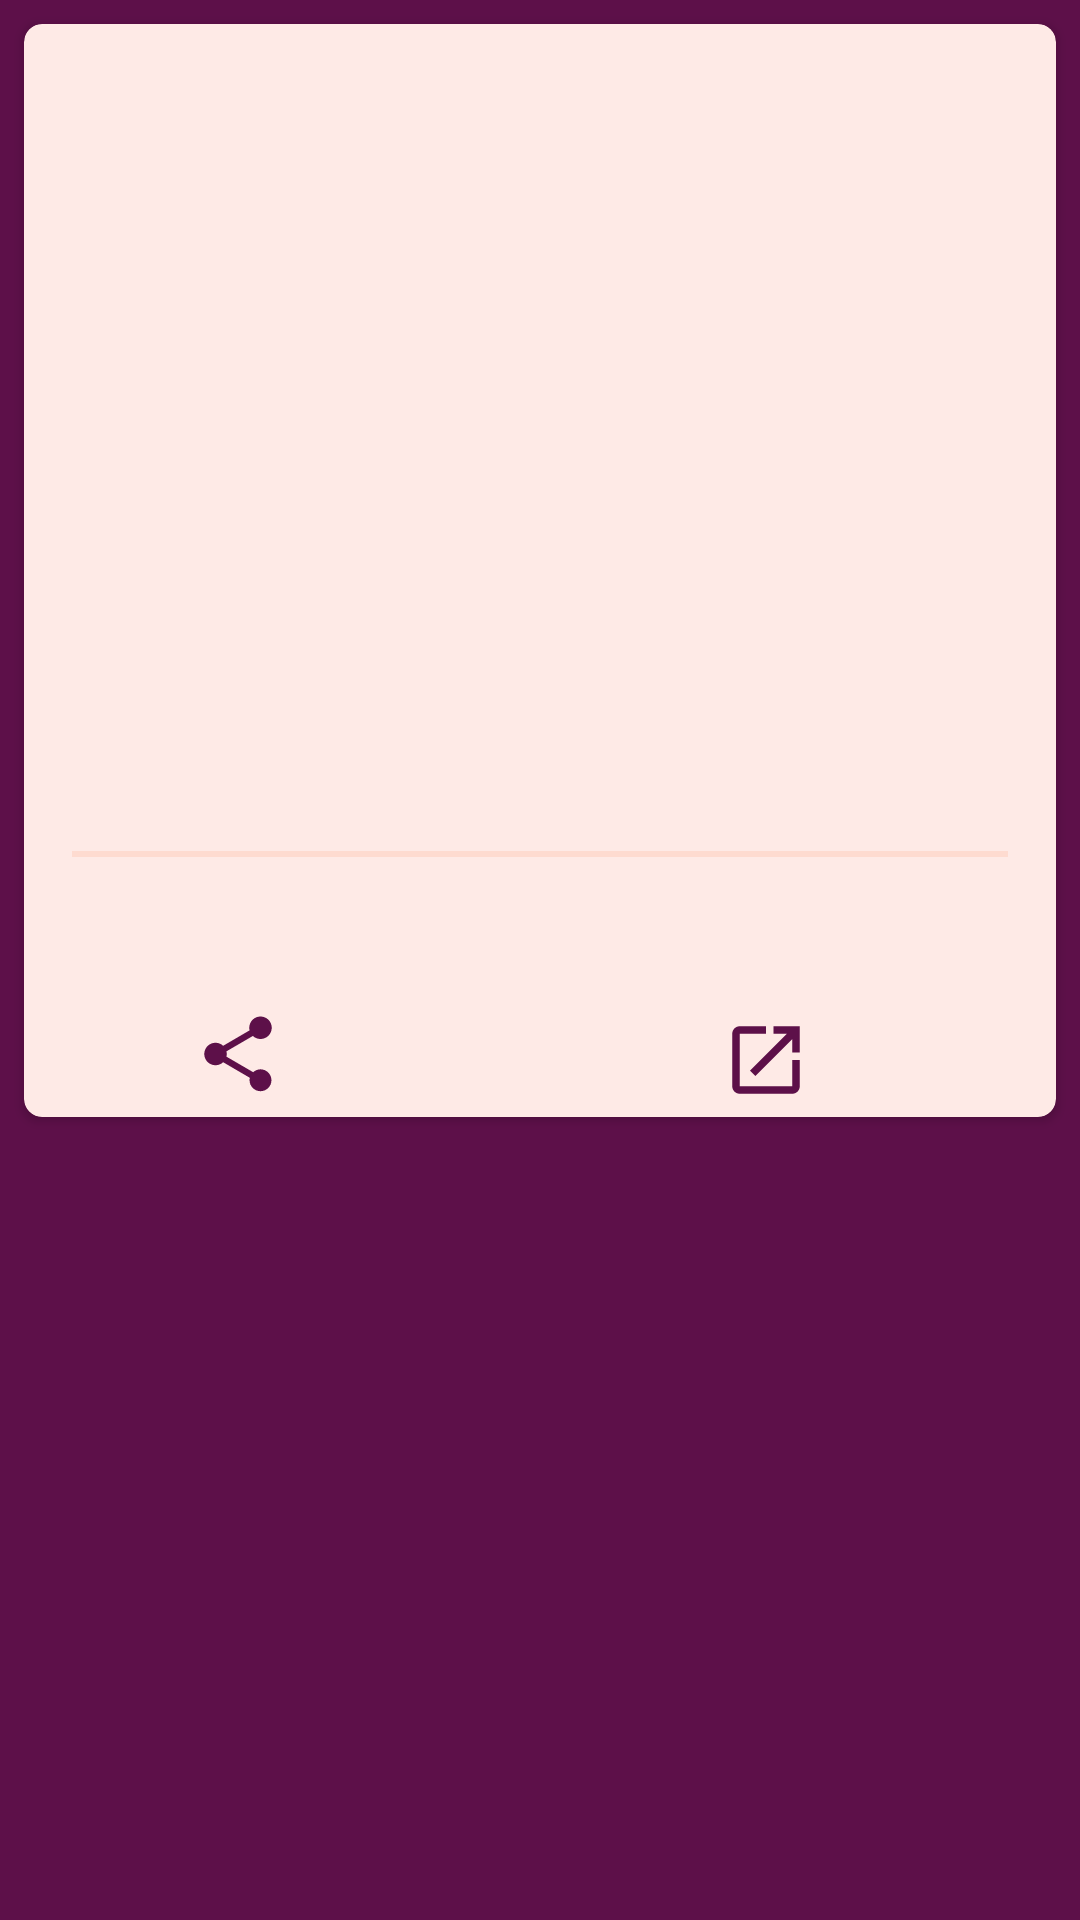

Produce the Android XML layout that renders to this screen, including the resource entries it uses.
<!-- AndroidManifest.xml: application theme AppTheme -->
<!-- res/layout/recyclerview_users.xml -->
<?xml version="1.0" encoding="utf-8"?>
<android.support.constraint.ConstraintLayout xmlns:android="http://schemas.android.com/apk/res/android"
    xmlns:app="http://schemas.android.com/apk/res-auto"
    xmlns:tools="http://schemas.android.com/tools"
    android:layout_width="match_parent"
    android:layout_height="wrap_content"
    android:background="@color/colorPrimary">

    <android.support.v7.widget.CardView
        android:layout_width="match_parent"
        android:layout_height="wrap_content"
        android:layout_marginLeft="@dimen/eightDp"
        android:layout_marginRight="@dimen/eightDp"
        android:layout_marginTop="@dimen/eightDp"
        android:backgroundTint="@color/colorP"
        android:elevation="@dimen/tenDp"
        app:cardCornerRadius="@dimen/sixDp"
        app:layout_constraintEnd_toEndOf="parent"
        app:layout_constraintStart_toStartOf="parent"
        app:layout_constraintTop_toTopOf="parent">

        <android.support.constraint.ConstraintLayout
            android:layout_width="match_parent"
            android:layout_height="wrap_content">

            <ImageView
                android:id="@+id/imageView"
                android:layout_width="0dp"
                android:layout_height="243dp"
                android:scaleType="centerCrop"
                app:layout_constraintEnd_toEndOf="parent"
                app:layout_constraintStart_toStartOf="parent"
                app:layout_constraintTop_toTopOf="parent" />

            <TextView
                android:id="@+id/heading"
                style="@style/Heading"
                android:layout_width="0dp"
                android:layout_height="wrap_content"
                android:layout_marginEnd="8dp"
                android:layout_marginLeft="8dp"
                android:layout_marginRight="8dp"
                android:layout_marginStart="8dp"
                android:layout_marginTop="8dp"
                app:layout_constraintEnd_toEndOf="parent"
                app:layout_constraintStart_toStartOf="parent"
                app:layout_constraintTop_toBottomOf="@+id/imageView" />

            <LinearLayout
                android:layout_width="match_parent"
                android:layout_height="match_parent"
                android:layout_marginEnd="16dp"
                android:layout_marginLeft="16dp"
                android:layout_marginRight="16dp"
                android:layout_marginStart="16dp"
                android:background="@color/colorT"
                android:orientation="vertical"
                android:padding="1dp"
                app:layout_constraintBottom_toTopOf="@+id/description"
                app:layout_constraintEnd_toEndOf="parent"
                app:layout_constraintStart_toStartOf="parent"
                app:layout_constraintTop_toBottomOf="@+id/heading">

            </LinearLayout>

            <TextView
                android:id="@+id/description"
                style="@style/subHeading"
                android:layout_width="0dp"
                android:layout_height="wrap_content"
                android:layout_marginEnd="8dp"
                android:layout_marginLeft="8dp"
                android:layout_marginRight="8dp"
                android:layout_marginStart="8dp"
                android:layout_marginTop="8dp"
                app:layout_constraintEnd_toEndOf="parent"
                app:layout_constraintStart_toStartOf="parent"
                app:layout_constraintTop_toBottomOf="@+id/heading" />

            <TextView
                android:id="@+id/publish_date"
                style="@style/dateTime"
                android:layout_width="0dp"
                android:layout_height="wrap_content"
                android:layout_marginEnd="8dp"
                android:layout_marginLeft="8dp"
                android:layout_marginRight="8dp"
                android:layout_marginStart="8dp"
                app:layout_constraintEnd_toEndOf="parent"
                app:layout_constraintStart_toStartOf="parent"
                app:layout_constraintTop_toBottomOf="@+id/description" />

            <ImageView
                android:id="@+id/share"
                android:layout_width="30dp"
                android:layout_height="30dp"
                android:layout_marginBottom="@dimen/sixDp"
                android:layout_marginEnd="8dp"
                android:layout_marginLeft="8dp"
                android:layout_marginRight="8dp"
                android:layout_marginStart="8dp"
                android:layout_marginTop="@dimen/sixDp"
                android:src="@drawable/ic_share"
                app:layout_constraintBottom_toBottomOf="parent"
                app:layout_constraintEnd_toStartOf="@+id/open_window"
                app:layout_constraintHorizontal_bias="0.26"
                app:layout_constraintStart_toStartOf="parent"
                app:layout_constraintTop_toBottomOf="@+id/publish_date"
                app:layout_constraintVertical_bias="0.0" />

            <ImageView
                android:id="@+id/open_window"
                android:layout_width="30dp"
                android:layout_height="30dp"
                android:layout_marginTop="8dp"
                android:src="@drawable/ic_open"
                app:layout_constraintEnd_toEndOf="parent"
                app:layout_constraintHorizontal_bias="0.74"
                app:layout_constraintStart_toStartOf="parent"
                app:layout_constraintTop_toBottomOf="@+id/publish_date" />

            <TextView
                android:id="@+id/author_name"
                style="@style/author"
                android:layout_width="wrap_content"
                android:layout_height="wrap_content"
                android:layout_marginLeft="8dp"
                android:layout_marginStart="8dp"
                android:layout_marginTop="8dp"
                app:layout_constraintStart_toStartOf="parent"
                app:layout_constraintTop_toTopOf="parent" />
        </android.support.constraint.ConstraintLayout>
    </android.support.v7.widget.CardView>
</android.support.constraint.ConstraintLayout>
<!-- resources referenced by this layout -->
<resources>
  <color name="colorP">#FEEAE6</color>
  <color name="colorPrimary">#5D1049</color>
  <color name="colorT">#FEDBD0</color>
  <dimen name="eightDp">8dp</dimen>
  <dimen name="sixDp">6dp</dimen>
  <dimen name="tenDp">10dp</dimen>
  <!-- drawable ic_open (drawable) -->
  <vector xmlns:android="http://schemas.android.com/apk/res/android"
          android:width="24dp"
          android:height="24dp"
          android:viewportWidth="24.0"
          android:viewportHeight="24.0">
      <path
          android:fillColor="#5D1049"
          android:pathData="M19,19H5V5h7V3H5c-1.11,0 -2,0.9 -2,2v14c0,1.1 0.89,2 2,2h14c1.1,0 2,-0.9 2,-2v-7h-2v7zM14,3v2h3.59l-9.83,9.83 1.41,1.41L19,6.41V10h2V3h-7z"/>
  </vector>
  <!-- drawable ic_share (drawable) -->
  <vector xmlns:android="http://schemas.android.com/apk/res/android"
          android:width="24dp"
          android:height="24dp"
          android:viewportWidth="24.0"
          android:viewportHeight="24.0">
      <path
          android:fillColor="#5D1049"
          android:pathData="M18,16.08c-0.76,0 -1.44,0.3 -1.96,0.77L8.91,12.7c0.05,-0.23 0.09,-0.46 0.09,-0.7s-0.04,-0.47 -0.09,-0.7l7.05,-4.11c0.54,0.5 1.25,0.81 2.04,0.81 1.66,0 3,-1.34 3,-3s-1.34,-3 -3,-3 -3,1.34 -3,3c0,0.24 0.04,0.47 0.09,0.7L8.04,9.81C7.5,9.31 6.79,9 6,9c-1.66,0 -3,1.34 -3,3s1.34,3 3,3c0.79,0 1.5,-0.31 2.04,-0.81l7.12,4.16c-0.05,0.21 -0.08,0.43 -0.08,0.65 0,1.61 1.31,2.92 2.92,2.92 1.61,0 2.92,-1.31 2.92,-2.92s-1.31,-2.92 -2.92,-2.92z"/>
  </vector>
  <style name="Heading">
          <item name="android:textSize">@dimen/sixteenSp</item>
          <item name="android:textColor">@color/colorPrimary</item>
          <item name="android:layout_marginTop">@dimen/fiveDp</item>
          <item name="android:layout_marginBottom">@dimen/fiveDp</item>
          <item name="android:fontFamily" tools:ignore="NewApi">@font/google_sans_bold</item>
      </style>
  <style name="author">
          <item name="android:textSize">@dimen/fourteenSp</item>
          <item name="android:textColor">@color/colorPrimary</item>
          <item name="android:layout_marginTop">@dimen/fiveDp</item>
          <item name="android:fontFamily" tools:ignore="NewApi">@font/google_sans_bold</item>
  
      </style>
  <style name="dateTime">
          <item name="android:textSize">@dimen/thirteenteenSp</item>
          <item name="android:textColor">@color/colorPrimary</item>
          <item name="android:layout_marginTop">@dimen/fiveDp</item>
          <item name="android:fontFamily" tools:ignore="NewApi">@font/google_sans_italic</item>
  
      </style>
  <style name="subHeading">
          <item name="android:textSize">@dimen/fourteenSp</item>
          <item name="android:textColor">@color/colorPrimary</item>
          <item name="android:layout_marginTop">@dimen/fiveDp</item>
          <item name="android:fontFamily" tools:ignore="NewApi">@font/google_sans</item>
      </style>
  <style name="AppTheme" parent="Theme.AppCompat.Light.NoActionBar">
          
  
          <item name="colorPrimary">@color/colorPrimary</item>
          <item name="colorPrimaryDark">@color/colorPrimaryDark</item>
          <item name="colorAccent">@color/colorAccent</item>
  
      </style>
  <dimen name="sixteenSp">16sp</dimen>
  <dimen name="fiveDp">5dp</dimen>
  <dimen name="fourteenSp">14sp</dimen>
  <dimen name="thirteenteenSp">13sp</dimen>
  <color name="colorPrimaryDark">#4E0D3A</color>
  <color name="colorAccent">#720D5D</color>
</resources>
